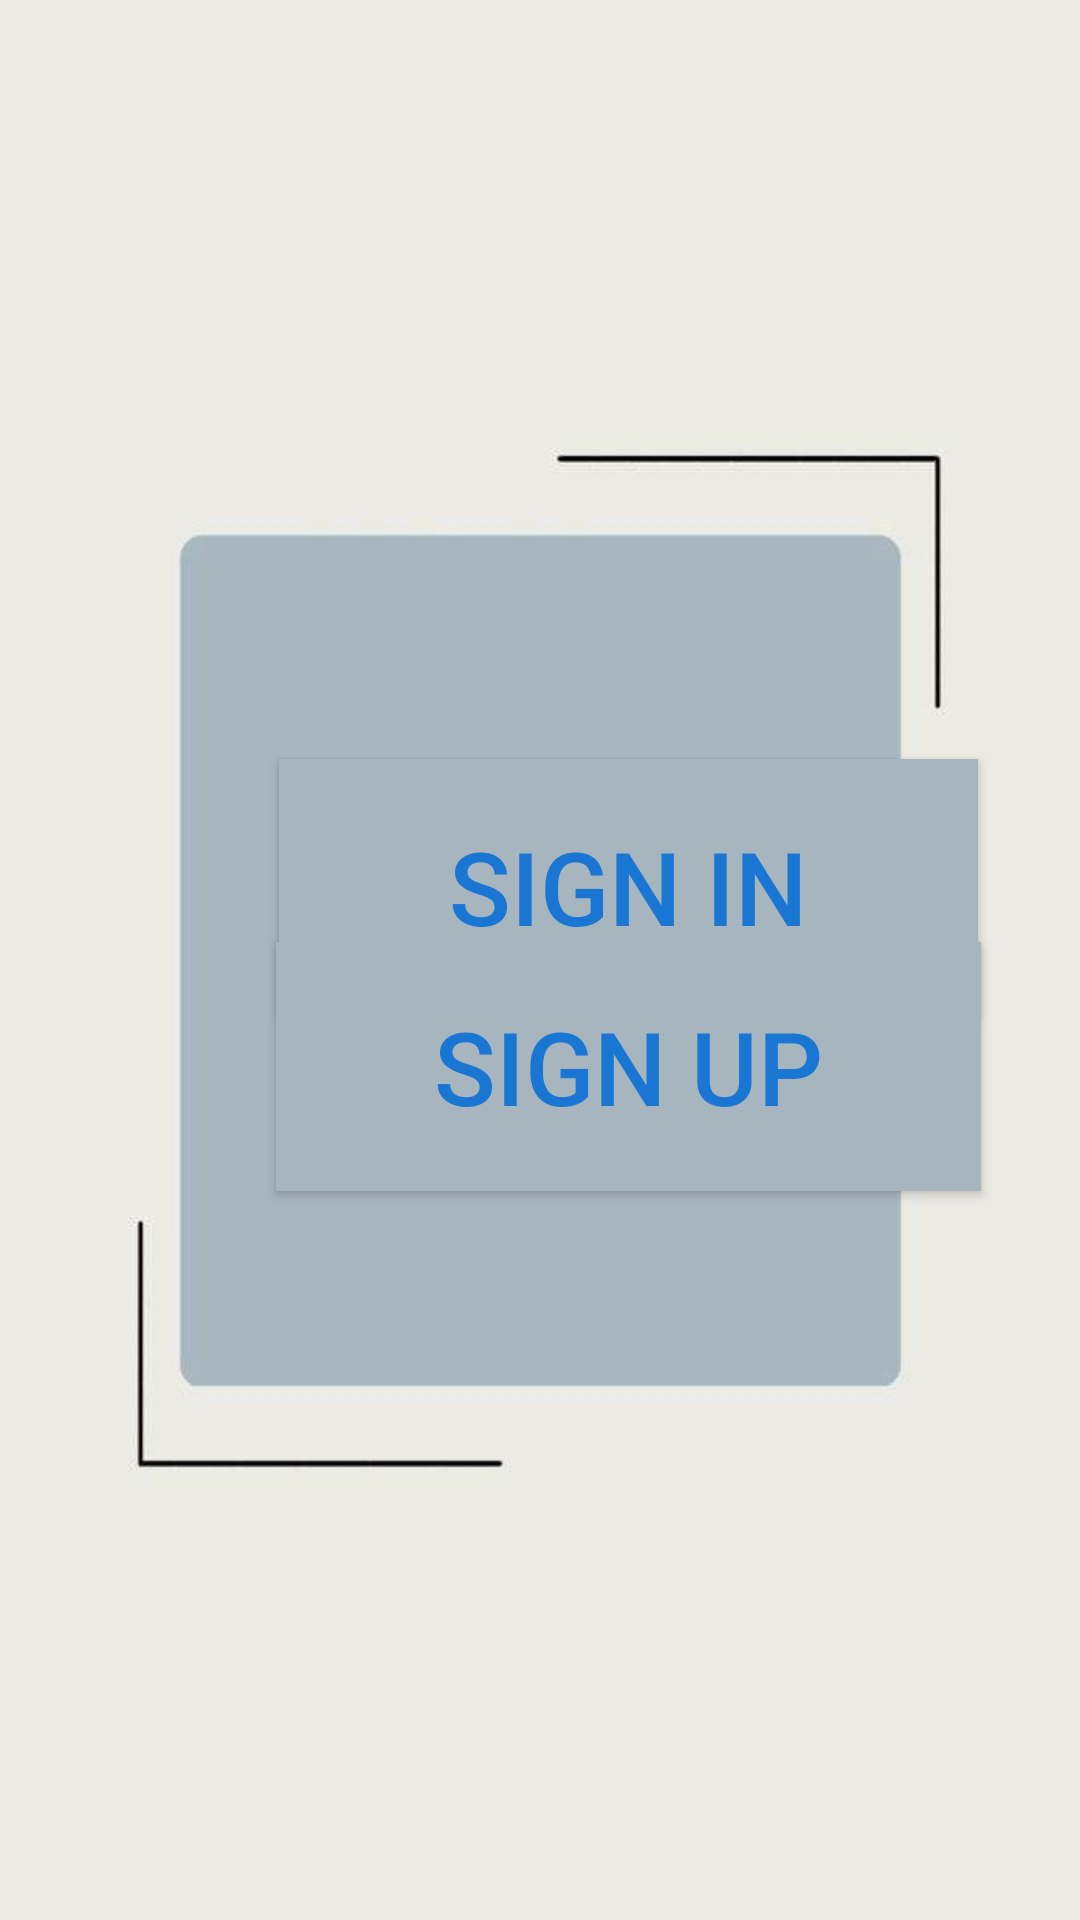

Produce the Android XML layout that renders to this screen, including the resource entries it uses.
<!-- AndroidManifest.xml: application theme Theme.MegaSuit -->
<!-- res/layout/activity_second.xml -->
<?xml version="1.0" encoding="utf-8"?>
<RelativeLayout xmlns:android="http://schemas.android.com/apk/res/android"
    xmlns:app="http://schemas.android.com/apk/res-auto"
    xmlns:tools="http://schemas.android.com/tools"
    android:id="@+id/main"
    android:layout_width="match_parent"
    android:layout_height="match_parent"
    android:background="@drawable/sa"
    tools:context=".Second">

    <Button
        android:id="@+id/button2"
        android:layout_width="235dp"
        android:layout_height="83dp"
        android:layout_alignParentStart="true"
        android:layout_alignParentTop="true"
        android:layout_marginStart="92dp"
        android:layout_marginTop="314dp"
        android:background="#A7B5BE"
        android:text="Sign Up"
        android:textColor="#1976D2"
        android:textSize="34sp"
        app:layout_constraintEnd_toEndOf="parent"
        app:layout_constraintHorizontal_bias="0.142"
        app:layout_constraintStart_toStartOf="parent"
        tools:layout_editor_absoluteY="149dp" />

    <Button
        android:id="@+id/button3"
        android:layout_width="233dp"
        android:layout_height="85dp"
        android:layout_alignParentStart="true"
        android:layout_alignParentBottom="true"
        android:layout_marginStart="93dp"
        android:layout_marginBottom="302dp"
        android:background="#A7B5BE"
        android:text="Sign In"
        android:textColor="#1976D2"
        android:textSize="34sp" />

</RelativeLayout>
<!-- resources referenced by this layout -->
<resources>
  <!-- drawable sa: jpg bitmap (drawable, 13882 bytes) -->
  <style name="Theme.MegaSuit" parent="Base.Theme.MegaSuit" />
  <style name="Base.Theme.MegaSuit" parent="Theme.AppCompat.DayNight.NoActionBar">
          
          
      </style>
</resources>
